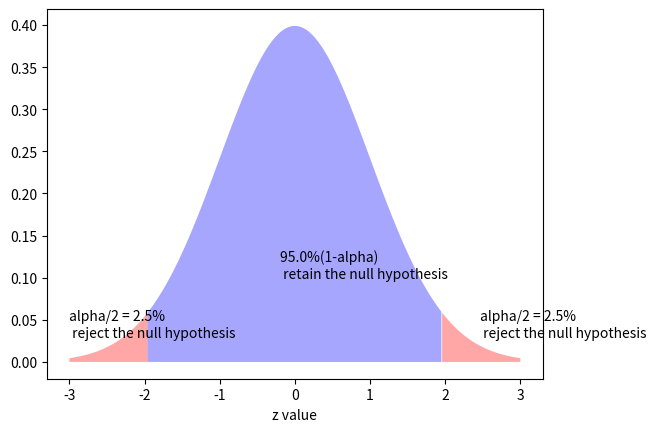

Recreate this plot in Python.
import numpy as np
import scipy.stats as ss
import matplotlib.pyplot as plt


# range of x 
x_left_max = -3
x_right_max = 3

file_basename = "critical_approach"
suffix = ".png"

# 0 for lower/left-tailed
# 1 for upper/right-tailed
# 2 for two-tailed 
file_names = ["left_tailed", "right_tailed", "two_tailed"]
left_tailed, right_tailed, two_tailed = range(3) 

test_types = 2

# Set the significance level, alpha = 5%
alpha = 0.05
x_critical_val = ss.norm.ppf(1-alpha)

# Set up filename
filename = file_basename + file_names[test_types] + suffix

if test_types == two_tailed:
    x_critical_val = ss.norm.ppf(1-alpha/2)  

prob_left = ss.norm.cdf(x=-x_critical_val, loc=0, scale=1) 
prob_right = 1 - ss.norm.cdf(x=x_critical_val, loc=0, scale=1) 
prob_between = 1 - (prob_left + prob_right)

if test_types == left_tailed or test_types == two_tailed:
    # plot left tail
    x_left = np.arange(x_left_max, -x_critical_val, 0.01)
    y_left = ss.norm.pdf(x_left)                      
    plt.fill_between(x=x_left, y1=y_left, facecolor='red', alpha=0.35)
    if test_types != two_tailed:
        x_right = np.arange(-x_critical_val, x_right_max, 0.01)
        y_right = ss.norm.pdf(x_right)
        plt.fill_between(x=x_right, y1=y_right, facecolor='blue', alpha=0.35)
        plt.text(x=x_left_max, y=0.03, s="alpha = {}% \n rejected".format(alpha*100))
        plt.text(x=x_left_max+2.0, y=0.03, s=" 1 - alpha = {}% \n retained ".format((1-alpha)*100))

if test_types == right_tailed or test_types == two_tailed:
    # plot right tail
    x_right = np.arange(x_critical_val, x_right_max, 0.01)
    y_right = ss.norm.pdf(x_right)                      
    plt.fill_between(x=x_right, y1=y_right, facecolor='red', alpha=0.35)
    if test_types != two_tailed:
        x_left = np.arange(x_left_max, x_critical_val, 0.01)
        y_left = ss.norm.pdf(x_left)                      
        plt.fill_between(x=x_left, y1=y_left, facecolor='blue', alpha=0.35)
        plt.text(x=x_critical_val+0.5, y=0.03, s="alpha = {}% \n rejected".format(alpha*100))
        plt.text(x=x_critical_val-3.5, y=0.03, s="1 - alpha = {}% \n retained ".format((1-alpha)*100))
         

if test_types == two_tailed:
    # plot central
    x_central = np.arange(-x_critical_val, x_critical_val, 0.01)
    y_central = ss.norm.pdf(x_central) 
    plt.fill_between(x=x_central, y1=y_central, facecolor='blue', alpha=0.35)

    plt.text(x=x_left_max, y=0.03, s="alpha/2 = {}% \n reject the null hypothesis".format(alpha*100/2))
    plt.text(x=-0.2, y=0.1, s="{}%(1-alpha) \n retain the null hypothesis".format((1-alpha)*100))
    plt.text(x=x_critical_val+0.5, y=0.03, s="alpha/2 = {}% \n reject the null hypothesis".format(alpha*100/2))

plt.xlabel("z value")
plt.savefig(filename)
plt.show()
